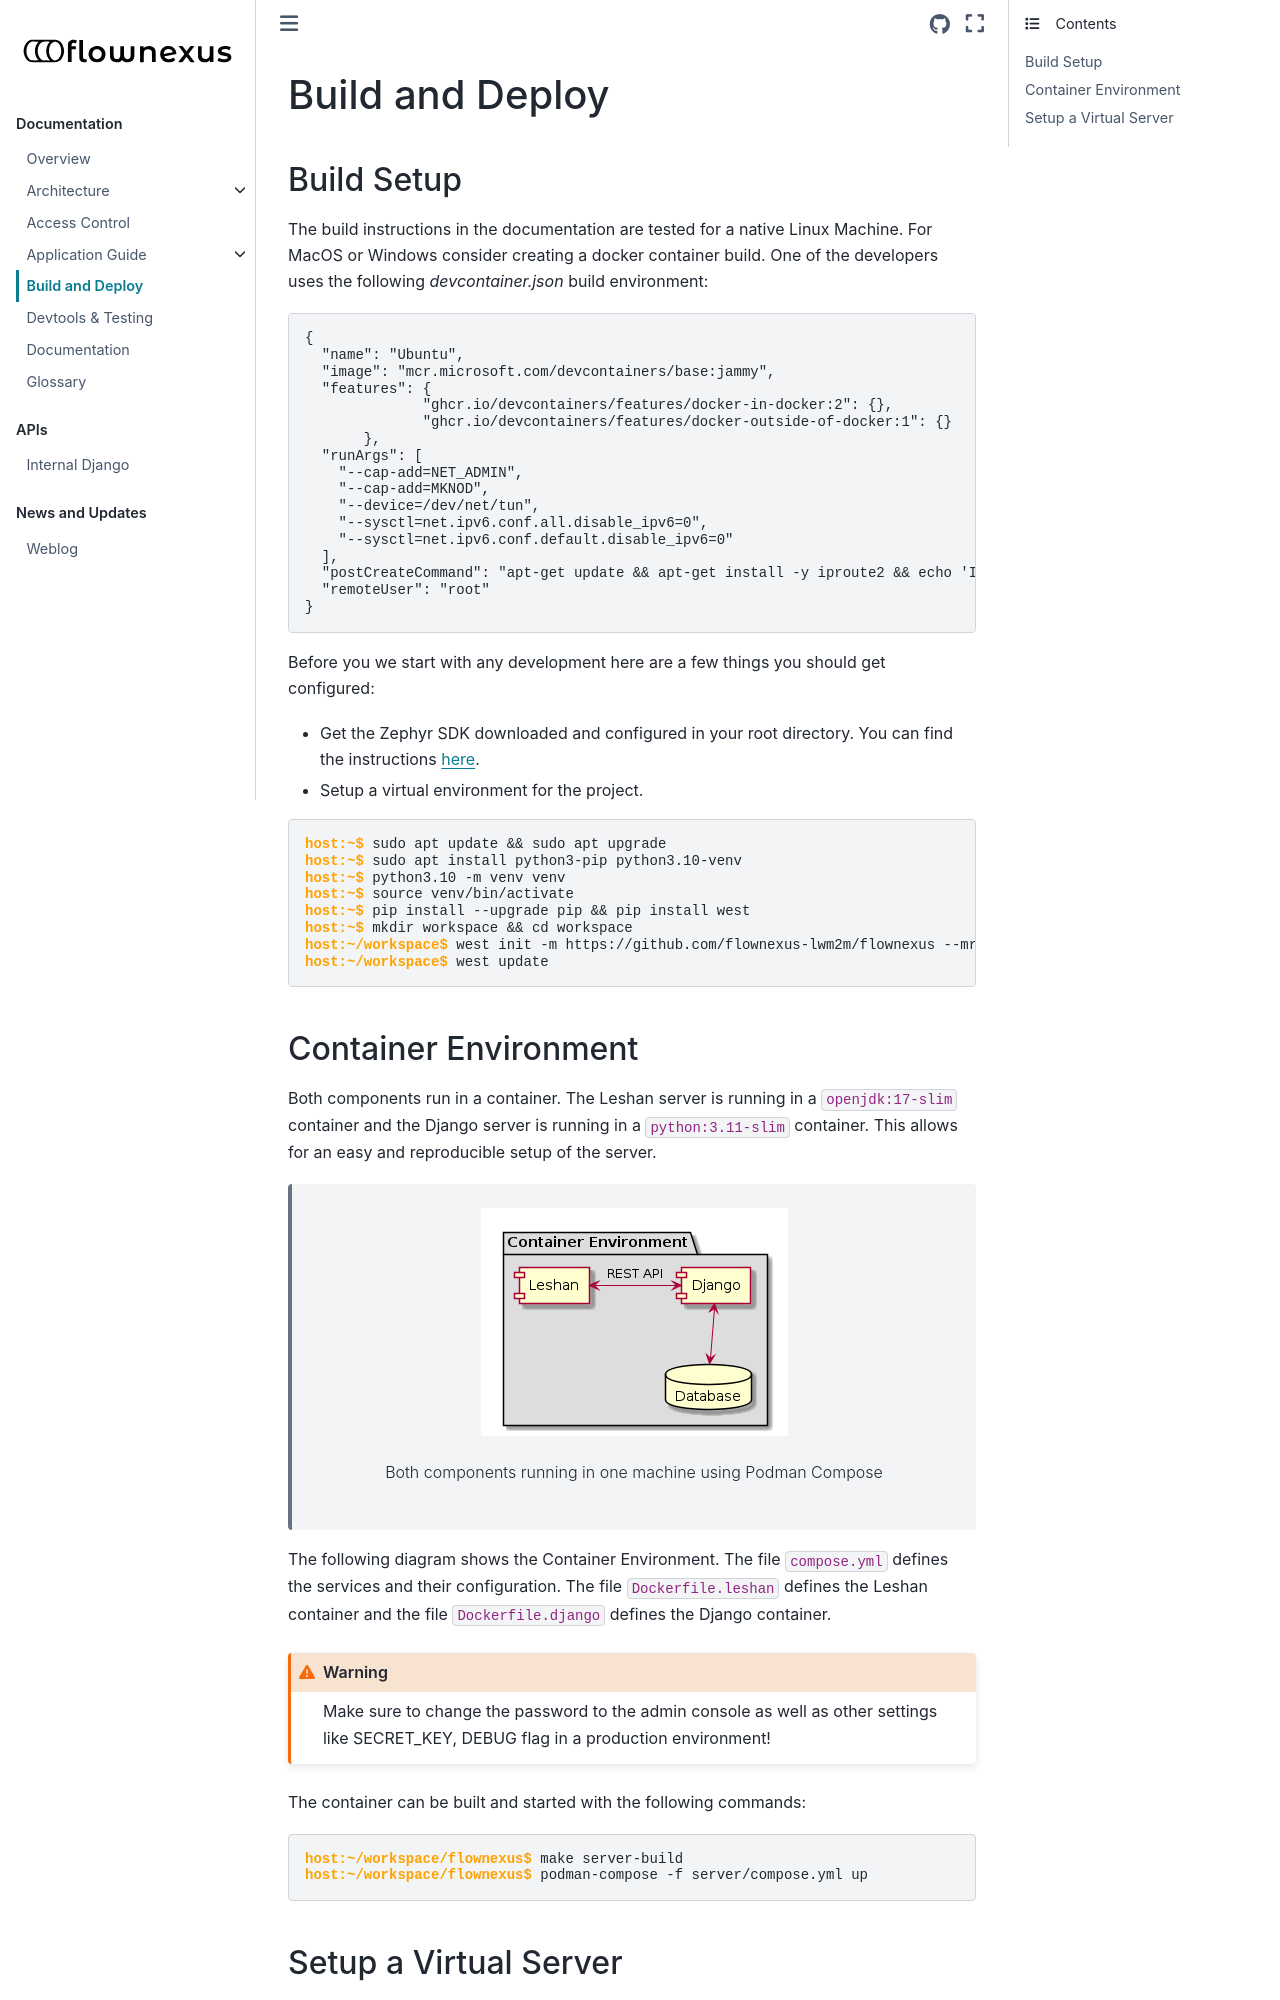

repository: flownexus-lwm2m/flownexus · page: deploy.html · generator: sphinx

Build and Deploy
================

Build Setup
-----------

The build instructions in the documentation are tested for a native Linux
Machine. For MacOS or Windows consider creating a docker container build. One
of the developers uses the following `devcontainer.json` build environment:

.. code-block:: json

  {
    "name": "Ubuntu",
    "image": "mcr.microsoft.com/devcontainers/base:jammy",
    "features": {
		"ghcr.io/devcontainers/features/docker-in-docker:2": {},
		"ghcr.io/devcontainers/features/docker-outside-of-docker:1": {}
	 },
    "runArgs": [
      "--cap-add=NET_ADMIN",
      "--cap-add=MKNOD",
      "--device=/dev/net/tun",
      "--sysctl=net.ipv6.conf.all.disable_ipv6=0",
      "--sysctl=net.ipv6.conf.default.disable_ipv6=0"
    ],
    "postCreateCommand": "apt-get update && apt-get install -y iproute2 && echo 'IPv6 is enabled.'",
    "remoteUser": "root"
  }

Before you we start with any development here are a few things you should get
configured:

* Get the Zephyr SDK downloaded and configured in your root directory. You can
  find the instructions `here
  <https://docs.zephyrproject.org/latest/develop/toolchains/zephyr_sdk.html>`_.

* Setup a virtual environment for the project.

.. code-block:: console

  host:~$ sudo apt update && sudo apt upgrade
  host:~$ sudo apt install python3-pip python3.10-venv
  host:~$ python3.10 -m venv venv
  host:~$ source venv/bin/activate
  host:~$ pip install --upgrade pip && pip install west
  host:~$ mkdir workspace && cd workspace
  host:~/workspace$ west init -m https://github.com/flownexus-lwm2m/flownexus --mr main
  host:~/workspace$ west update

Container Environment
---------------------

Both components run in a container. The Leshan server is running in a
``openjdk:17-slim`` container and the Django server is running in a
``python:3.11-slim`` container. This allows for an easy and reproducible setup
of the server.

  .. uml::
   :caption: Both components running in one machine using Podman Compose

   @startuml
   package "Container Environment"  #DDDDDD {
     [Leshan] as Leshan
     [Django] as Django
     database "Database" as DB
     Leshan <-right-> Django : REST API
     Django <-down-> DB
   }
   @enduml

The following diagram shows the Container Environment. The file
``compose.yml`` defines the services and their configuration. The file
``Dockerfile.leshan`` defines the Leshan container and the file
``Dockerfile.django`` defines the Django container.

.. warning::

  Make sure to change the password to the admin console as well as other
  settings like SECRET_KEY, DEBUG flag in a production environment!

The container can be built and started with the following commands:

.. code-block:: console

  host:~/workspace/flownexus$ make server-build
  host:~/workspace/flownexus$ podman-compose -f server/compose.yml up


.. _setup-a-virtual-server-label:
